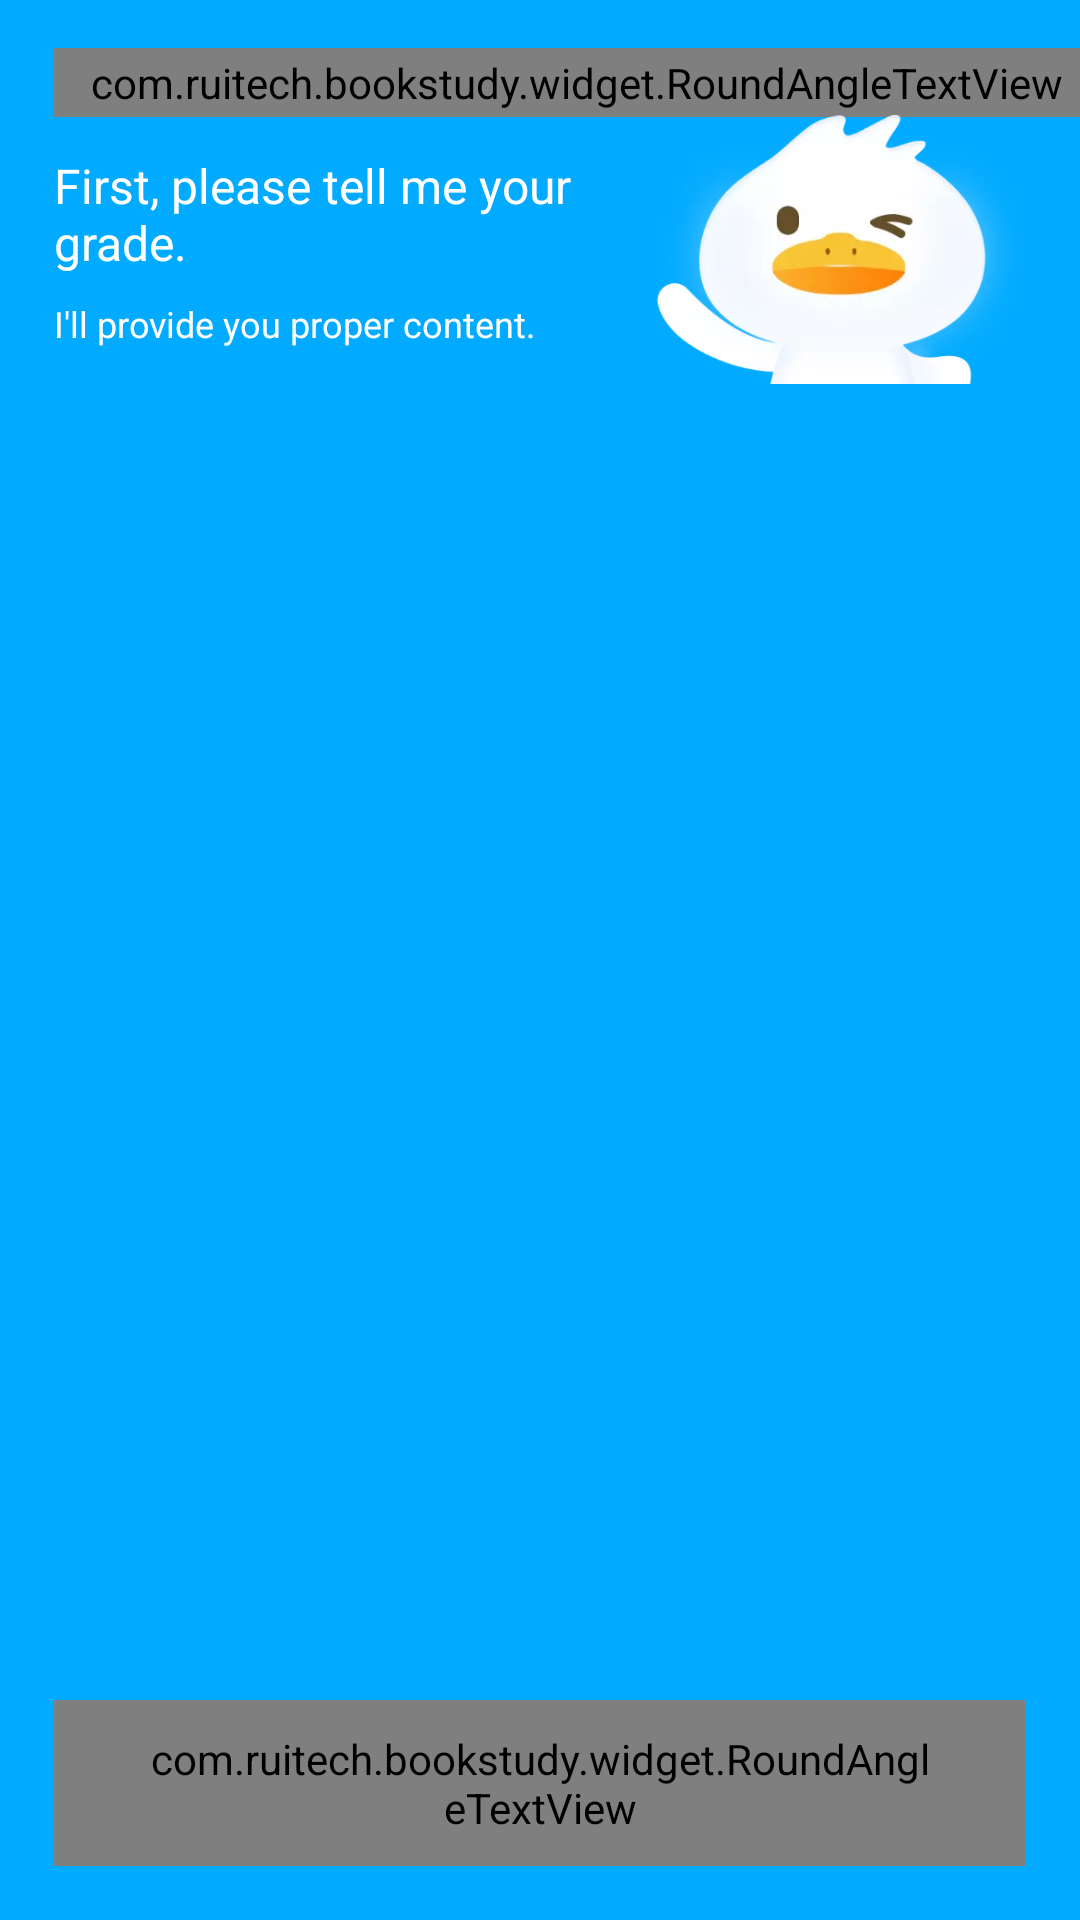

Reconstruct the res/layout file that produces this screen, plus the resources it refers to.
<!-- AndroidManifest.xml: application theme Theme.AppCompat.Light.NoActionBar.FullScreen -->
<!-- res/layout/activity_core_grade_guide.xml -->
<?xml version="1.0" encoding="utf-8"?>
<androidx.constraintlayout.widget.ConstraintLayout
    xmlns:android="http://schemas.android.com/apk/res/android"
    xmlns:app="http://schemas.android.com/apk/res-auto"
    android:layout_width="match_parent"
    android:layout_height="match_parent"
    android:background="@color/_02abff">

    <com.ruitech.bookstudy.widget.RoundAngleTextView
        android:id="@+id/page_num_tv"
        android:layout_width="wrap_content"
        android:layout_height="wrap_content"
        android:textSize="16sp"
        android:textColor="@color/_4989ff"
        app:layout_constraintLeft_toLeftOf="parent"
        app:layout_constraintRight_toRightOf="parent"
        app:layout_constraintHorizontal_bias="0"
        app:layout_constraintTop_toTopOf="parent"
        app:bgRadius="12dp"
        app:bgColor="@color/_90baff"
        android:layout_marginLeft="18dp"
        android:layout_marginTop="16dp"
        android:paddingTop="2dp"
        android:paddingBottom="2dp"
        android:paddingLeft="12dp"
        android:paddingRight="12dp"
        />

    <androidx.appcompat.widget.AppCompatImageView
        android:id="@+id/icon"
        android:layout_width="0dp"
        android:layout_height="0dp"
        app:layout_constraintTop_toTopOf="parent"
        app:layout_constraintBottom_toTopOf="@id/recycler_view"
        app:layout_constraintRight_toRightOf="parent"
        app:layout_constraintHeight_percent="0.14"
        app:layout_constraintDimensionRatio="134:97"
        app:layout_constraintVertical_bias="1"
        android:layout_marginRight="18dp"
        android:src="@mipmap/ip_guide"
        />

    <androidx.appcompat.widget.AppCompatTextView
        android:id="@+id/title"
        android:layout_width="wrap_content"
        android:layout_height="wrap_content"
        app:layout_constraintLeft_toLeftOf="parent"
        app:layout_constraintRight_toLeftOf="@id/icon"
        app:layout_constraintHorizontal_bias="0"
        app:layout_constraintTop_toBottomOf="@id/page_num_tv"
        app:layout_constraintBottom_toTopOf="@id/desc"
        app:layout_constraintVertical_chainStyle="packed"
        app:layout_constrainedWidth="true"
        android:layout_marginLeft="18dp"
        android:layout_marginRight="8dp"
        android:text="@string/guide1_1"
        android:textColor="@color/_ffffff"
        android:textSize="16sp"
        />

    <androidx.appcompat.widget.AppCompatTextView
        android:id="@+id/desc"
        android:layout_width="wrap_content"
        android:layout_height="wrap_content"
        app:layout_constraintLeft_toLeftOf="parent"
        app:layout_constraintRight_toLeftOf="@id/icon"
        app:layout_constraintHorizontal_bias="0"
        app:layout_constraintTop_toBottomOf="@id/title"
        app:layout_constraintBottom_toTopOf="@id/recycler_view"
        app:layout_constrainedWidth="true"
        android:layout_marginLeft="18dp"
        android:layout_marginRight="8dp"
        android:layout_marginTop="8dp"
        android:text="@string/guide1_2"
        android:textColor="@color/_ffffff"
        android:textSize="12sp"
        />

    <androidx.recyclerview.widget.RecyclerView
        android:id="@+id/recycler_view"
        android:layout_width="match_parent"
        android:layout_height="0dp"
        android:paddingTop="12dp"
        app:layout_constraintTop_toTopOf="parent"
        app:layout_constraintBottom_toBottomOf="parent"
        app:layout_constraintHeight_percent="0.8"
        app:layout_constraintVertical_bias="1"/>

    <com.ruitech.bookstudy.widget.RoundAngleTextView
        android:id="@+id/next"
        android:layout_width="match_parent"
        android:layout_height="wrap_content"
        app:layout_constraintRight_toRightOf="parent"
        app:layout_constraintBottom_toBottomOf="parent"
        app:bgRadius="22dp"
        app:bgColor="@color/_4989ff"
        android:layout_marginLeft="18dp"
        android:layout_marginRight="18dp"
        android:layout_marginBottom="18dp"
        android:gravity="center"
        android:text="@string/next"
        android:textColor="@color/_ffffff"
        android:textSize="14sp"
        android:paddingLeft="30dp"
        android:paddingRight="30dp"
        android:paddingTop="10dp"
        android:paddingBottom="10dp"
        />
</androidx.constraintlayout.widget.ConstraintLayout>
<!-- resources referenced by this layout -->
<resources>
  <color name="_02abff">#02abff</color>
  <color name="_4989ff">#4989ff</color>
  <color name="_90baff">#90baff</color>
  <color name="_ffffff">#ffffff</color>
  <!-- mipmap ip_guide: webp bitmap (mipmap-xxhdpi, 16446 bytes) -->
  <string name="guide1_1">First, please tell me your grade.</string>
  <string name="guide1_2">I\'ll provide you proper content.</string>
  <string name="next">Next</string>
  <style name="Theme.AppCompat.Light.NoActionBar.FullScreen" parent="@style/Theme.AppCompat.Light.NoActionBar">
  
  
  
  
      </style>
</resources>
